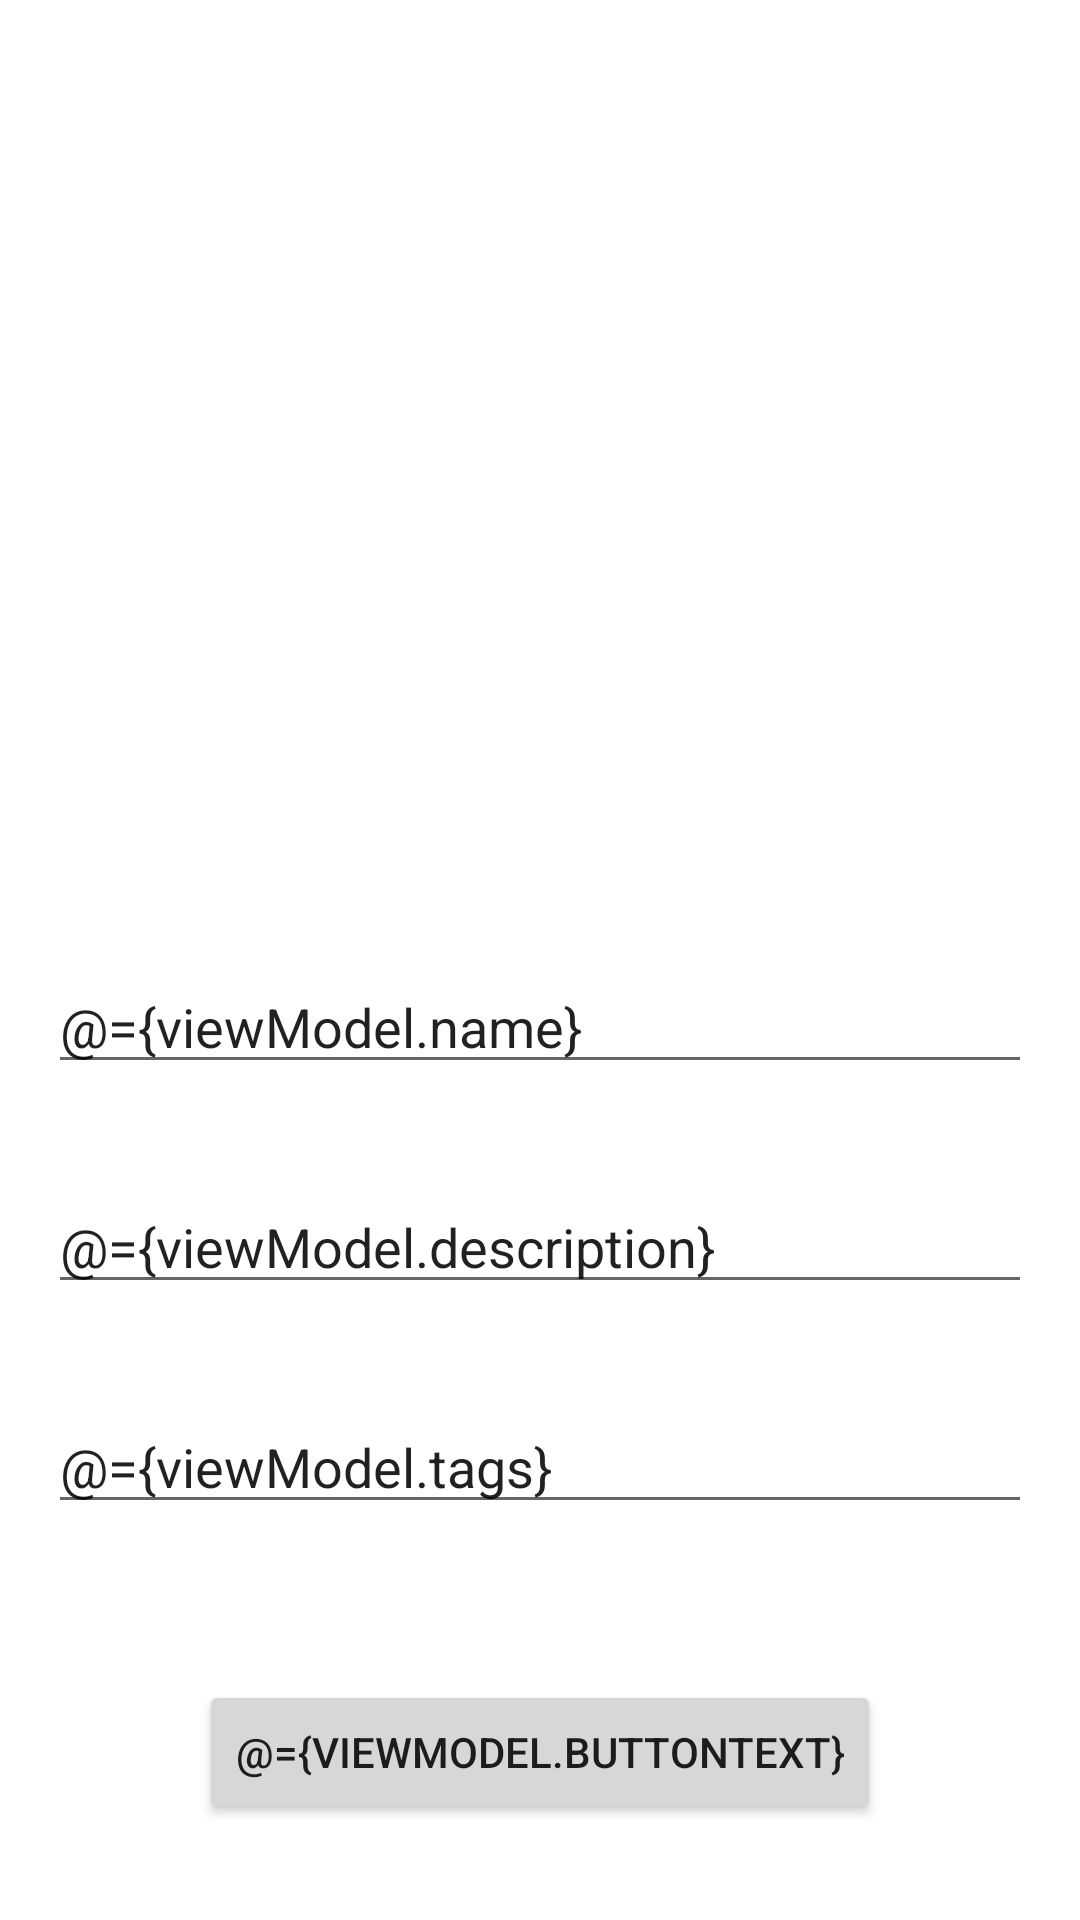

The Android layout XML behind this screen, and the referenced resources:
<!-- AndroidManifest.xml: application theme Theme.DrawMeUp -->
<!-- res/layout/fragment_add_post.xml -->
<?xml version="1.0" encoding="utf-8"?>
<layout xmlns:android="http://schemas.android.com/apk/res/android"
    xmlns:app="http://schemas.android.com/apk/res-auto"
    xmlns:tools="http://schemas.android.com/tools">
    <data>
        <variable
            name="viewModel"
            type="com.example.drawmeup.ui.post.addpost.AddPostViewModel" />
    </data>

   <androidx.constraintlayout.widget.ConstraintLayout
       android:layout_width="match_parent"
       android:layout_height="match_parent"
       tools:context=".ui.post.addpost.AddPostFragment">

       <ImageView
           android:id="@+id/postArtImageView"
           android:layout_width="256dp"
           android:layout_height="256dp"
           android:layout_marginTop="32dp"
           app:layout_constraintEnd_toEndOf="parent"
           app:layout_constraintStart_toStartOf="parent"
           app:layout_constraintTop_toTopOf="parent"
           tools:src="@tools:sample/avatars" />

       <EditText
           android:id="@+id/nameEditText"
           android:layout_width="0dp"
           android:layout_height="wrap_content"
           android:layout_marginStart="16dp"
           android:layout_marginTop="32dp"
           android:layout_marginEnd="16dp"
           android:ems="10"
           android:hint="@string/post_name"
           android:inputType="text"
           android:text="@={viewModel.name}"
           app:layout_constraintEnd_toEndOf="parent"
           app:layout_constraintStart_toStartOf="parent"
           app:layout_constraintTop_toBottomOf="@+id/postArtImageView" />

       <EditText
           android:id="@+id/descriptionEditText"
           android:layout_width="0dp"
           android:layout_height="wrap_content"
           android:layout_marginStart="16dp"
           android:layout_marginTop="32dp"
           android:layout_marginEnd="16dp"
           android:ems="10"
           android:gravity="start|top"
           android:hint="@string/post_description"
           android:inputType="textMultiLine"
           android:text="@={viewModel.description}"
           app:layout_constraintEnd_toEndOf="parent"
           app:layout_constraintStart_toStartOf="parent"
           app:layout_constraintTop_toBottomOf="@+id/nameEditText" />

       <EditText
           android:id="@+id/tagsEditText"
           android:layout_width="0dp"
           android:layout_height="wrap_content"
           android:layout_marginStart="16dp"
           android:layout_marginTop="32dp"
           android:layout_marginEnd="16dp"
           android:ems="10"
           android:gravity="start|top"
           android:hint="@string/post_tags"
           android:inputType="textMultiLine"
           android:text="@={viewModel.tags}"
           app:layout_constraintEnd_toEndOf="parent"
           app:layout_constraintStart_toStartOf="parent"
           app:layout_constraintTop_toBottomOf="@+id/descriptionEditText" />

       <Button
           android:id="@+id/addButton"
           android:layout_width="wrap_content"
           android:layout_height="wrap_content"
           android:layout_marginBottom="32dp"
           android:text="@={viewModel.buttonText}"
           app:layout_constraintBottom_toBottomOf="parent"
           app:layout_constraintEnd_toEndOf="parent"
           app:layout_constraintStart_toStartOf="parent" />
   </androidx.constraintlayout.widget.ConstraintLayout>

</layout>
<!-- resources referenced by this layout -->
<resources>
  <string name="post_description">Post description</string>
  <string name="post_name">Post title</string>
  <string name="post_tags">Tags</string>
  <style name="Theme.DrawMeUp" parent="Theme.MaterialComponents.DayNight.DarkActionBar">
          
          <item name="colorPrimary">@color/purple_500</item>
          <item name="colorPrimaryVariant">@color/purple_700</item>
          <item name="colorOnPrimary">@color/white</item>
          
          <item name="colorSecondary">@color/teal_200</item>
          <item name="colorSecondaryVariant">@color/teal_700</item>
          <item name="colorOnSecondary">@color/black</item>
          
          <item name="android:statusBarColor">?attr/colorPrimaryVariant</item>
          
      </style>
  <!-- not gathered from this repository: default colours our renderer supplied (Android Studio template values) -->
  <color name="purple_500">#FF6200EE</color>
  <color name="purple_700">#FF3700B3</color>
  <color name="teal_200">#FF03DAC5</color>
  <color name="teal_700">#FF018786</color>
  <color name="black">#FF000000</color>
  <color name="white">#FFFFFFFF</color>
</resources>
